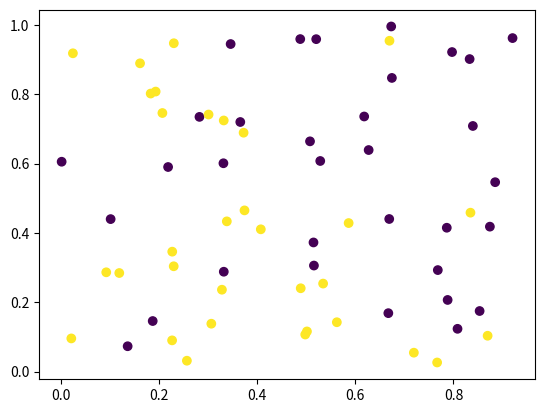

This chart was generated by the following Python code:
import numpy as np
import matplotlib.pyplot as plt
import pandas as pd

x = np.random.rand(25)
y = np.random.rand(25)
z = (x + y) <= 0.8
plt.scatter(x,y,c=z)

x = np.random.rand(40)
y = np.random.rand(40)
z = (x + y) < np.random.rand(40)*2

plt.scatter(x,y,c=z)